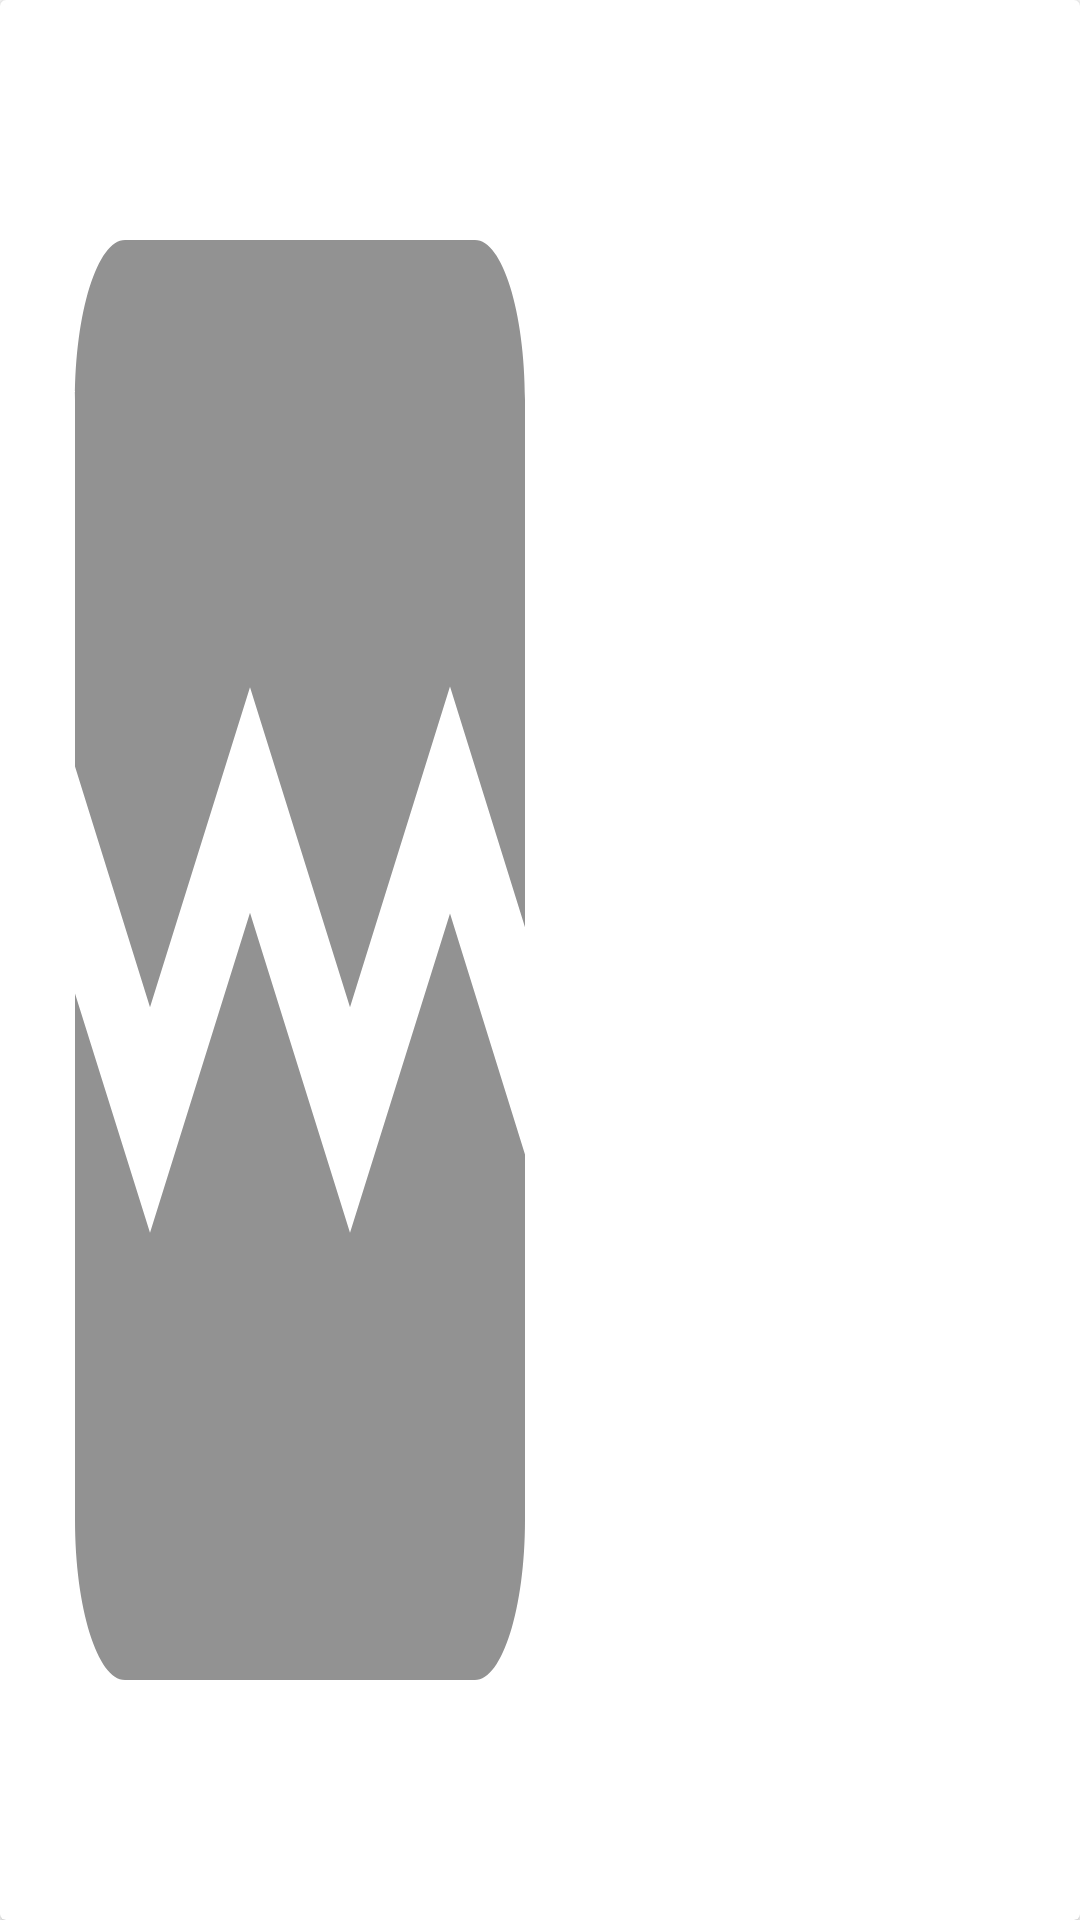

Write the Android layout XML for this screen, with the resource values it uses.
<!-- AndroidManifest.xml: application theme Theme.KutukiDemo -->
<!-- res/layout/recommended_item_layout.xml -->
<?xml version="1.0" encoding="utf-8"?>
<androidx.cardview.widget.CardView xmlns:android="http://schemas.android.com/apk/res/android"
    android:layout_width="wrap_content"
    android:layout_marginTop="16dp"
    android:layout_marginStart="10dp"
    android:background="@color/appColor"
    android:layout_marginEnd="10dp"
    android:layout_height="match_parent">

    <ImageView
        android:scaleType="fitXY"
        android:id="@+id/recommendedImage"
        android:src="@drawable/ic_broken"
        android:minWidth="200dp"
        android:layout_width="wrap_content"
        android:layout_height="match_parent" />

</androidx.cardview.widget.CardView>
<!-- resources referenced by this layout -->
<resources>
  <color name="appColor">#47CBDA</color>
  <!-- drawable ic_broken (drawable) -->
  <vector android:height="24dp" android:tint="#929292"
      android:viewportHeight="24" android:viewportWidth="24"
      android:width="24dp" xmlns:android="http://schemas.android.com/apk/res/android">
      <path android:fillColor="@android:color/white" android:pathData="M21,5v6.59l-3,-3.01 -4,4.01 -4,-4 -4,4 -3,-3.01L3,5c0,-1.1 0.9,-2 2,-2h14c1.1,0 2,0.9 2,2zM18,11.42l3,3.01L21,19c0,1.1 -0.9,2 -2,2L5,21c-1.1,0 -2,-0.9 -2,-2v-6.58l3,2.99 4,-4 4,4 4,-3.99z"/>
  </vector>
  <style name="Theme.KutukiDemo" parent="Theme.MaterialComponents.DayNight.NoActionBar">
          
          <item name="colorPrimary">@color/purple_500</item>
          <item name="colorPrimaryVariant">@color/purple_700</item>
          <item name="colorOnPrimary">@color/white</item>
          
          <item name="colorSecondary">@color/teal_200</item>
          <item name="colorSecondaryVariant">@color/teal_700</item>
          <item name="colorOnSecondary">@color/black</item>
          
          <item name="android:statusBarColor" tools:targetApi="l">?attr/colorPrimaryVariant</item>
          
      </style>
  <color name="purple_500">#FF6200EE</color>
  <color name="purple_700">#FF3700B3</color>
  <color name="white">#FFFFFFFF</color>
  <color name="teal_200">#FF03DAC5</color>
  <color name="teal_700">#FF018786</color>
  <color name="black">#FF000000</color>
</resources>
